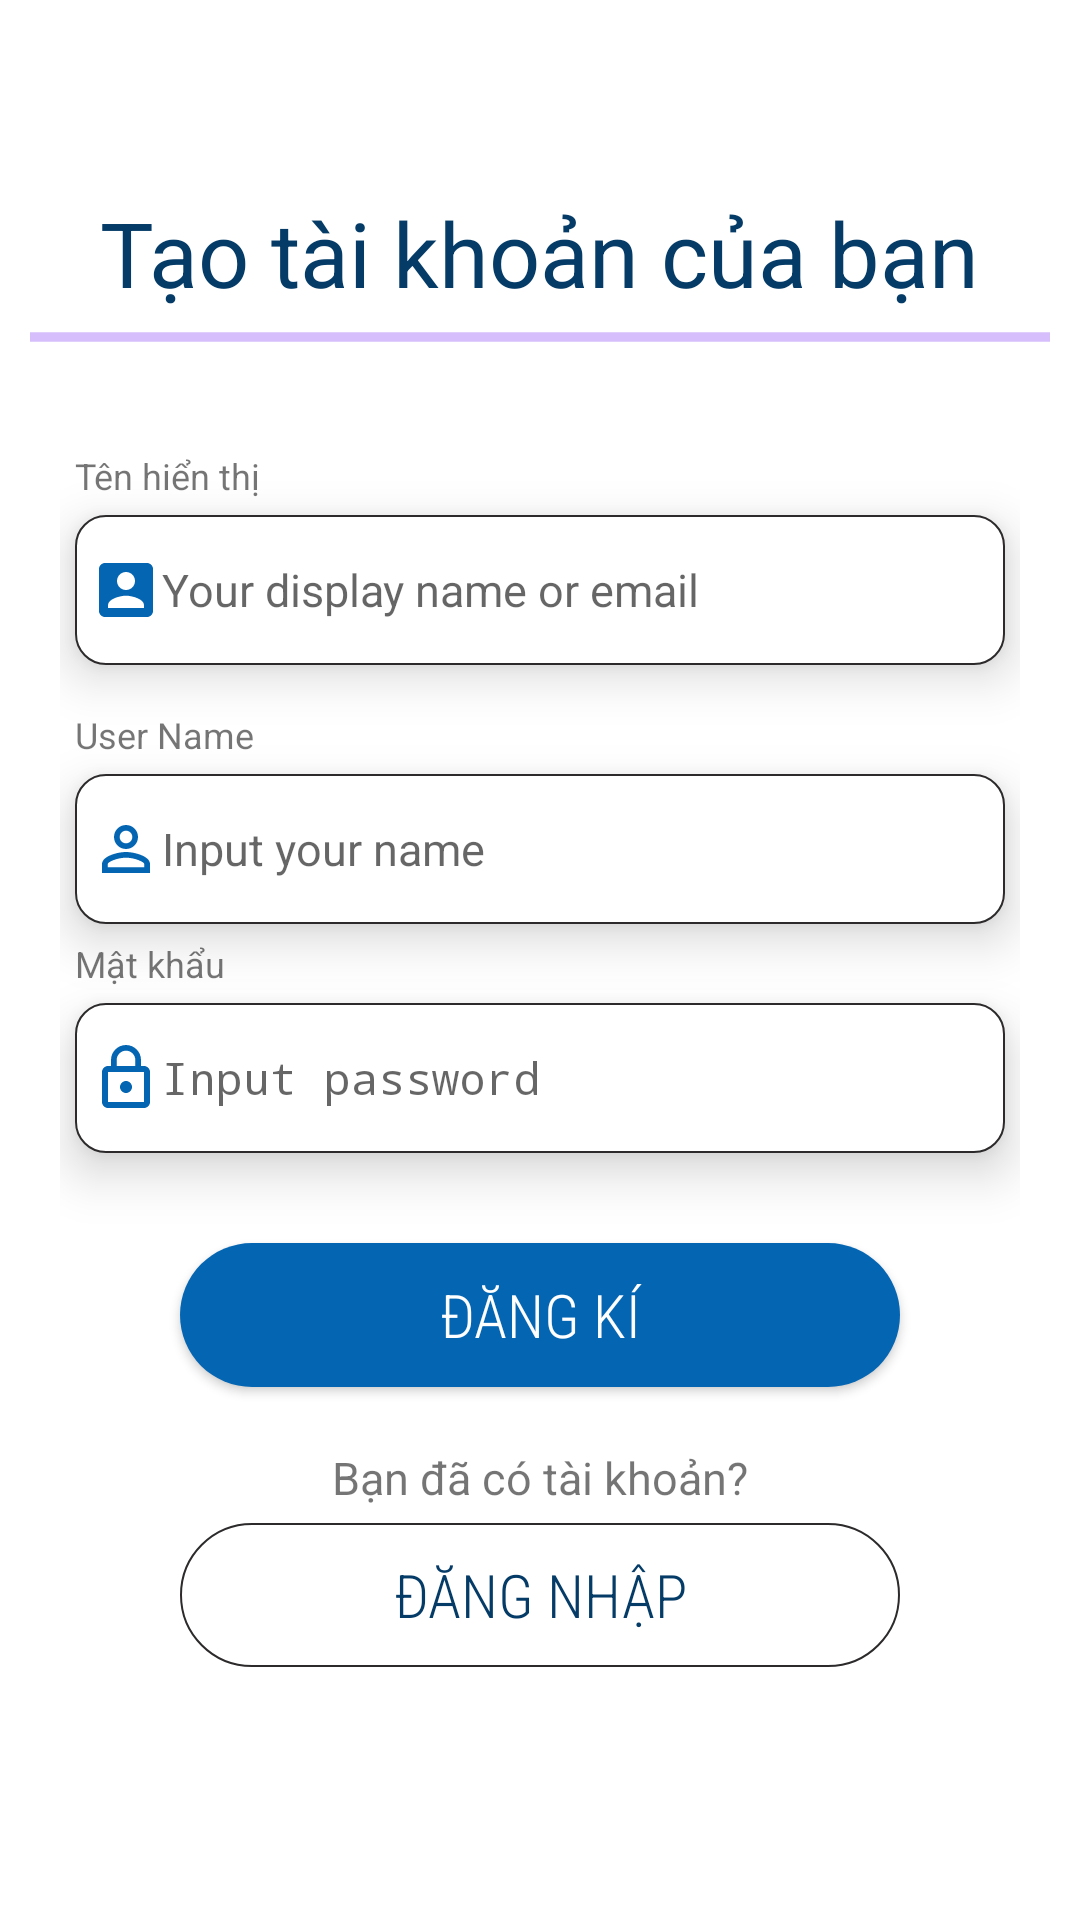

Android layout source for this screen:
<!-- AndroidManifest.xml: application theme AppTheme -->
<!-- res/layout/activity_registration.xml -->
<?xml version="1.0" encoding="utf-8"?>
<LinearLayout xmlns:android="http://schemas.android.com/apk/res/android"
    xmlns:tools="http://schemas.android.com/tools"
    android:layout_width="match_parent"
    android:layout_height="match_parent"
    android:orientation="vertical"
    android:background="#fff"
    xmlns:app="http://schemas.android.com/apk/res-auto"
    tools:context=".RegistrationActivity">

    
    <LinearLayout
        android:layout_width="match_parent"
        android:layout_height="match_parent"
        android:orientation="vertical"
        android:layout_gravity="center"
        android:gravity="center">
        <androidx.appcompat.widget.AppCompatTextView
            android:layout_width="wrap_content"
            android:layout_height="wrap_content"
            android:text="@string/createAccount"
            android:textSize="30sp"
            android:layout_marginStart="25dp"
            android:layout_marginEnd="25dp"
            android:textColor="@color/clickedColor"
            android:layout_gravity="center"
            />
        <ProgressBar
            android:layout_width="match_parent"
            style="@style/Widget.AppCompat.ProgressBar.Horizontal"
            android:layout_height="wrap_content"
            android:id="@+id/pbRegisterLoading"
            android:indeterminate="true"
            android:layout_marginStart="10dp"
            android:layout_marginEnd="10dp" />
        <LinearLayout
            android:layout_width="match_parent"
            android:layout_height="wrap_content"
            android:layout_gravity="center"
            android:orientation="vertical"
            android:gravity="center"
            android:layout_margin="20dp">
            <androidx.appcompat.widget.AppCompatTextView
                android:layout_width="wrap_content"
                android:layout_height="wrap_content"
                android:layout_gravity="start"
                android:layout_marginStart="5dp"
                android:layout_marginTop="10dp"
                android:text="@string/name"
                android:textSize="12sp"/>
            <EditText
                android:layout_marginStart="5dp"
                android:layout_marginEnd="5dp"
                android:layout_marginTop="5dp"
                android:layout_marginBottom="5dp"
                android:id="@+id/edt_nameDisplay"
                android:layout_width="match_parent"
                android:layout_height="50dp"
                android:layout_gravity="center"
                android:background="@drawable/custom_edt"
                android:hint="Your display name or email"
                android:elevation="10dp"
                android:paddingStart="5dp"
                android:paddingEnd="5dp"
                android:singleLine="true"
                android:textSize="15sp"
                android:drawableStart="@drawable/ic_namedisplay"
                android:inputType="text"
                />

            <androidx.appcompat.widget.AppCompatTextView
                android:layout_width="wrap_content"
                android:layout_height="wrap_content"
                android:layout_gravity="start"
                android:layout_marginStart="5dp"
                android:layout_marginTop="10dp"
                android:text="User Name"
                android:textSize="12sp"/>
            <EditText
                android:layout_marginStart="5dp"
                android:layout_marginEnd="5dp"
                android:layout_marginTop="5dp"
                android:layout_marginBottom="5dp"
                android:id="@+id/edt_username"
                android:layout_width="match_parent"
                android:layout_height="50dp"
                android:layout_gravity="center"
                android:background="@drawable/custom_edt"
                android:hint="Input your name"
                android:elevation="10dp"
                android:paddingStart="5dp"
                android:paddingEnd="5dp"
                android:singleLine="true"
                android:textSize="15sp"
                android:drawableStart="@drawable/ic_user"
                android:inputType="text"
                />
            <androidx.appcompat.widget.AppCompatTextView
                android:layout_width="wrap_content"
                android:layout_height="wrap_content"
                android:layout_gravity="start"
                android:layout_marginStart="5dp"
                android:text="@string/password"
                android:textSize="12sp"/>
            <EditText
                android:layout_marginStart="5dp"
                android:layout_marginEnd="5dp"
                android:layout_marginTop="5dp"
                android:id="@+id/edt_password"
                android:layout_width="match_parent"
                android:layout_height="50dp"
                android:layout_gravity="center"
                android:background="@drawable/custom_edt"
                android:hint="Input password"
                android:elevation="10dp"
                android:paddingStart="5dp"
                android:paddingEnd="5dp"
                android:singleLine="true"
                android:textSize="15sp"
                android:inputType="textPassword"
                android:drawableStart="@drawable/ic_password"
                android:autofillHints="" />
            <Button
                android:layout_marginTop="30dp"
                android:background="@drawable/custom_button"
                android:id="@+id/btn_signUp1"
                android:layout_gravity="bottom|center"
                android:layout_width="240dp"
                android:layout_height="wrap_content"
                android:text="@string/singUp"
                android:textColor="@android:color/white"
                android:elevation="10dp"
                android:textSize="20sp"
                android:fontFamily="sans-serif-condensed-light"/>
            <TextView
                android:layout_width="wrap_content"
                android:layout_height="wrap_content"
                android:text="@string/gotAccount"
                android:layout_marginTop="20dp"
                android:textSize="15sp"
                android:layout_gravity="center"
                android:gravity="center"
                />
            <Button
                android:layout_marginTop="5dp"
                android:background="@drawable/custom_button_1"
                android:id="@+id/btn_login1"
                android:layout_gravity="bottom|center"
                android:layout_width="240dp"
                android:layout_height="wrap_content"
                android:text="@string/login"
                android:textColor="@color/clickedColor"
                android:elevation="10dp"
                android:textSize="20sp"
                android:fontFamily="sans-serif-condensed-light"/>

        </LinearLayout>
    </LinearLayout>

</LinearLayout>
<!-- resources referenced by this layout -->
<resources>
  <color name="clickedColor">#053B67</color>
  <!-- drawable custom_button (drawable) -->
  <?xml version="1.0" encoding="utf-8"?>
  <selector xmlns:android="http://schemas.android.com/apk/res/android">
      <item android:state_enabled="true"
          android:state_pressed="false">
          <shape android:shape="rectangle">
              <corners android:radius="40dp"/>
              <solid android:color="@color/unclickedColor"/>
          </shape>
      </item>
      <item android:state_enabled="true"
          android:state_pressed="true">
          <shape android:shape="rectangle">
              <corners android:radius="40dp"/>
              <solid android:color="@color/clickedColor"/>
          </shape>
      </item>
      <item android:state_enabled="true"
          android:state_focused="true">
          <shape android:shape="rectangle">
              <corners android:radius="40dp"/>
              <solid android:color="@color/clickedColor"/>
          </shape>
      </item>
  </selector>
  <!-- drawable ic_namedisplay (drawable) -->
  <vector android:height="24dp" android:tint="@color/unclickedColor"
      android:viewportHeight="24.0" android:viewportWidth="24.0"
      android:width="24dp" xmlns:android="http://schemas.android.com/apk/res/android">
      <path android:fillColor="#FF000000" android:pathData="M3,5v14c0,1.1 0.89,2 2,2h14c1.1,0 2,-0.9 2,-2L21,5c0,-1.1 -0.9,-2 -2,-2L5,3c-1.11,0 -2,0.9 -2,2zM15,9c0,1.66 -1.34,3 -3,3s-3,-1.34 -3,-3 1.34,-3 3,-3 3,1.34 3,3zM6,17c0,-2 4,-3.1 6,-3.1s6,1.1 6,3.1v1L6,18v-1z"/>
  </vector>
  <!-- drawable ic_password (drawable) -->
  <vector android:height="24dp" android:tint="@color/unclickedColor"
      android:viewportHeight="24.0" android:viewportWidth="24.0"
      android:width="24dp" xmlns:android="http://schemas.android.com/apk/res/android">
      <path android:fillColor="#FF000000" android:pathData="M12,17c1.1,0 2,-0.9 2,-2s-0.9,-2 -2,-2 -2,0.9 -2,2 0.9,2 2,2zM18,8h-1L17,6c0,-2.76 -2.24,-5 -5,-5S7,3.24 7,6v2L6,8c-1.1,0 -2,0.9 -2,2v10c0,1.1 0.9,2 2,2h12c1.1,0 2,-0.9 2,-2L20,10c0,-1.1 -0.9,-2 -2,-2zM8.9,6c0,-1.71 1.39,-3.1 3.1,-3.1s3.1,1.39 3.1,3.1v2L8.9,8L8.9,6zM18,20L6,20L6,10h12v10z"/>
  </vector>
  <!-- drawable ic_user (drawable) -->
  <vector android:height="24dp" android:tint="@color/unclickedColor"
      android:viewportHeight="24.0" android:viewportWidth="24.0"
      android:width="24dp" xmlns:android="http://schemas.android.com/apk/res/android">
      <path android:fillColor="#FF000000" android:pathData="M12,5.9c1.16,0 2.1,0.94 2.1,2.1s-0.94,2.1 -2.1,2.1S9.9,9.16 9.9,8s0.94,-2.1 2.1,-2.1m0,9c2.97,0 6.1,1.46 6.1,2.1v1.1L5.9,18.1L5.9,17c0,-0.64 3.13,-2.1 6.1,-2.1M12,4C9.79,4 8,5.79 8,8s1.79,4 4,4 4,-1.79 4,-4 -1.79,-4 -4,-4zM12,13c-2.67,0 -8,1.34 -8,4v3h16v-3c0,-2.66 -5.33,-4 -8,-4z"/>
  </vector>
  <string name="createAccount">Tạo tài khoản của bạn</string>
  <string name="gotAccount">Bạn đã có tài khoản?</string>
  <string name="login">Đăng nhập</string>
  <string name="name">Tên hiển thị</string>
  <string name="password">Mật khẩu</string>
  <string name="singUp">Đăng kí</string>
  <style name="AppTheme" parent="Theme.MaterialComponents.Light.NoActionBar.Bridge">
          <item name="colorPrimary">@color/colorPrimary</item>
          <item name="colorPrimaryDark">@color/colorPrimaryDark</item>
          <item name="colorAccent">@color/colorAccent</item>
  
  
      </style>
  <color name="unclickedColor">#0465B3</color>
  <color name="borderColor">#2C2A2A</color>
  <color name="greyColor">#949494</color>
  <color name="white">#FFFFFF</color>
  <color name="colorPrimary">#FFFFFF</color>
  <color name="colorPrimaryDark">#3E3B3B</color>
  <color name="colorAccent">#6200ee</color>
</resources>
